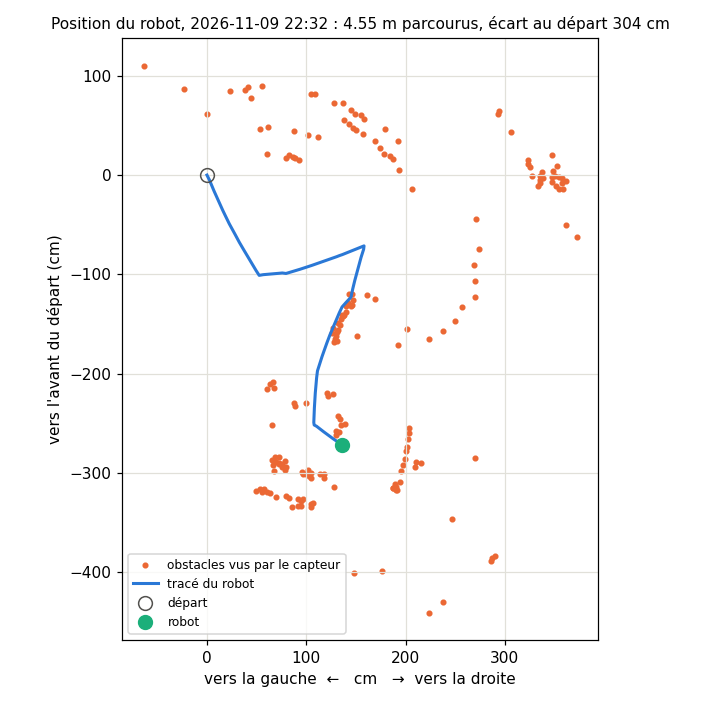

The data file committed next to this chart (first rows):
type; x_mm; y_mm
trace; 0; 0
trace; -50; -25
trace; -79; -37
trace; -108; -49
trace; -133; -60
trace; -162; -72
trace; -189; -84
trace; -217; -96
trace; -245; -109
trace; -271; -120
trace; -300; -133
trace; -328; -146
trace; -355; -159
trace; -383; -173
trace; -409; -185
trace; -436; -198
trace; -463; -211
trace; -491; -225
trace; -518; -240
trace; -543; -253
trace; -570; -268
trace; -597; -283
trace; -624; -297
trace; -651; -312
trace; -677; -326
trace; -702; -341
trace; -729; -356
trace; -754; -371
trace; -781; -387
trace; -805; -401
trace; -831; -416
trace; -857; -432
trace; -884; -448
trace; -909; -463
trace; -935; -479
trace; -962; -495
trace; -986; -510
trace; -1010; -526
trace; -1003; -567
trace; -1000; -599
trace; -997; -641
trace; -994; -670
trace; -992; -699
trace; -989; -728
trace; -986; -759
trace; -991; -796
trace; -982; -826
trace; -974; -855
trace; -965; -883
trace; -956; -912
trace; -948; -939
trace; -938; -968
trace; -929; -997
trace; -920; -1026
trace; -910; -1055
trace; -901; -1081
trace; -891; -1109
trace; -882; -1138
trace; -871; -1167
trace; -861; -1196
... 281 more rows
